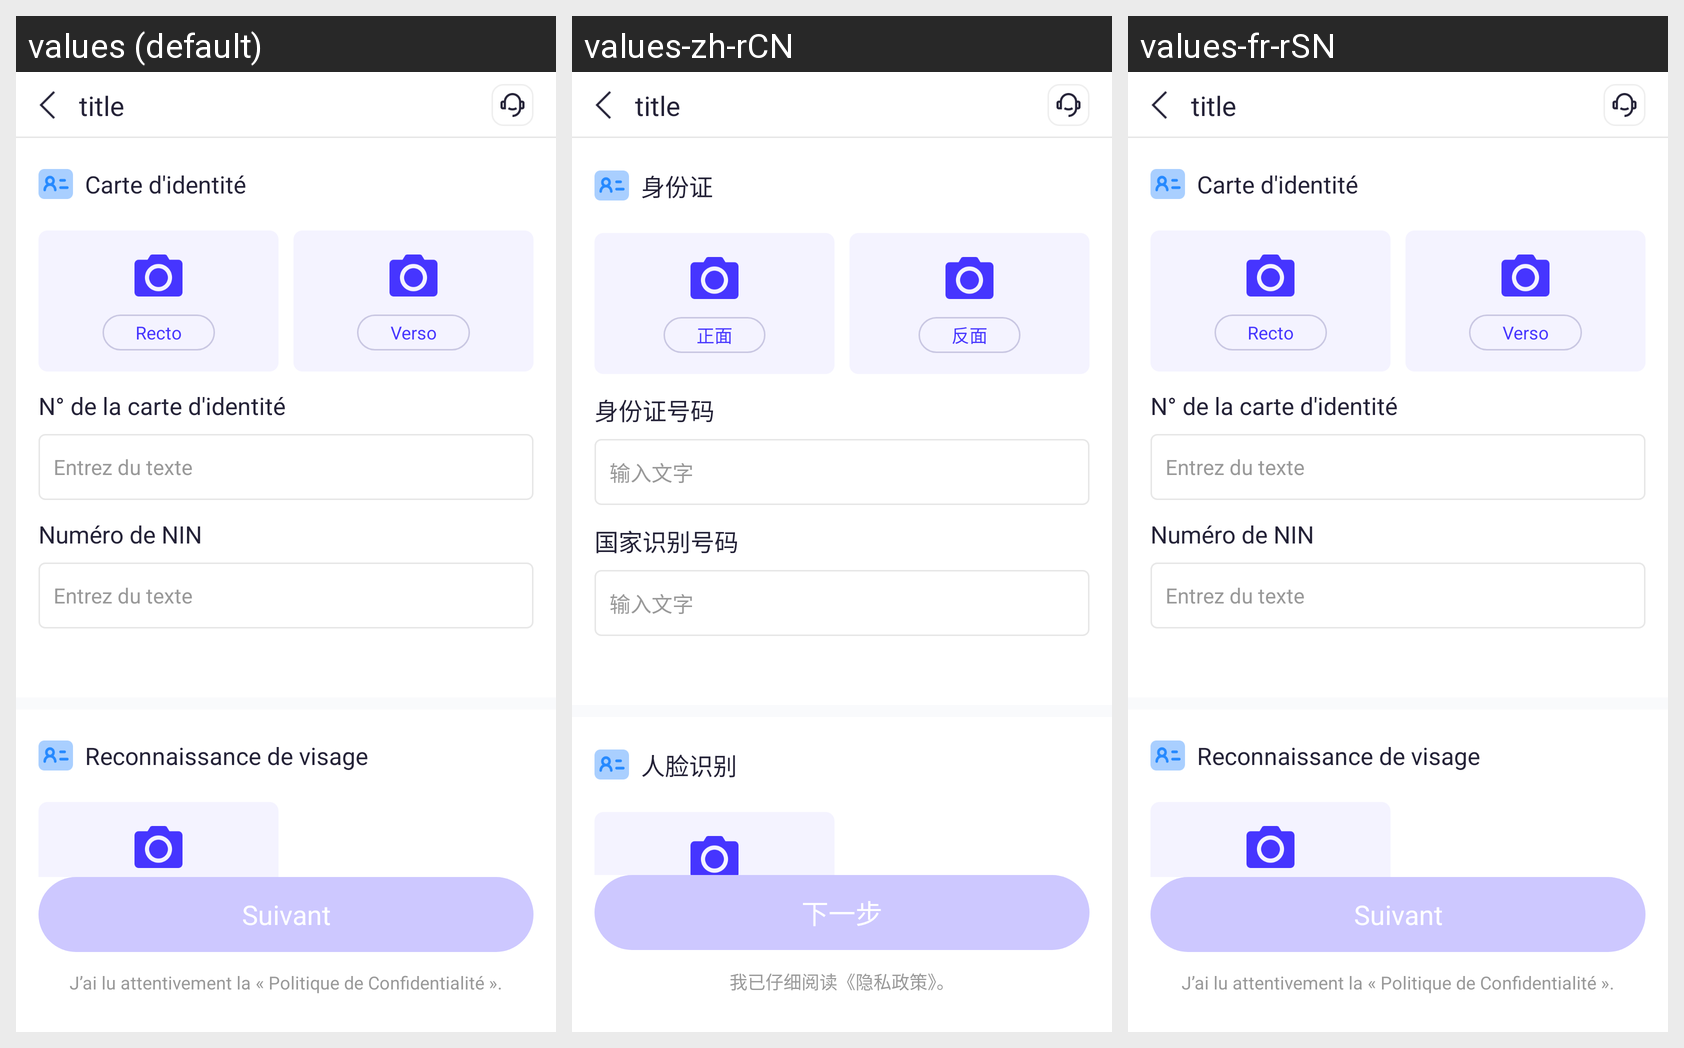

Here is an Android app screen in its default locale and in the app's own translations. Write out the translated-string differences for the strings that appear on this screen.
Android screen res/layout/activity_input_identity_information.xml rendered under 3 locales, left to right: values (default), values-zh-rCN, values-fr-rSN. Device: Nexus 5 (rendered at 1080×1920; each locale shown at half size, 540×960, under a caption strip naming it); theme Theme.FleursPret.
Strings drawn on this screen, with the default value and each locale's value (text and hints the layout hard-codes, and strings that could not be matched under every locale, appear in the picture but are not listed):

text_carte_d_identit
  values: Carte d'identité
  values-zh-rCN: 身份证
  values-fr-rSN: Carte d'identité

text_recto
  values: Recto
  values-zh-rCN: 正面
  values-fr-rSN: Recto

text_verso
  values: Verso
  values-zh-rCN: 反面
  values-fr-rSN: Verso

text_n_de_la_carte_d_identit
  values: N° de la carte d'identité
  values-zh-rCN: 身份证号码
  values-fr-rSN: N° de la carte d'identité

text_entrez_du_texte
  values: Entrez du texte
  values-zh-rCN: 输入文字
  values-fr-rSN: Entrez du texte

text_num_ro_de_nin
  values: Numéro de NIN
  values-zh-rCN: 国家识别号码
  values-fr-rSN: Numéro de NIN

text_reconnaissance_de_visage
  values: Reconnaissance de visage
  values-zh-rCN: 人脸识别
  values-fr-rSN: Reconnaissance de visage

text_suivant
  values: Suivant
  values-zh-rCN: 下一步
  values-fr-rSN: Suivant

text_read_privacy_policy_guide
  values: J’ai lu attentivement la « Politique de Confidentialité ».
  values-zh-rCN: 我已仔细阅读《隐私政策》。
  values-fr-rSN: J’ai lu attentivement la « Politique de Confidentialité ».
